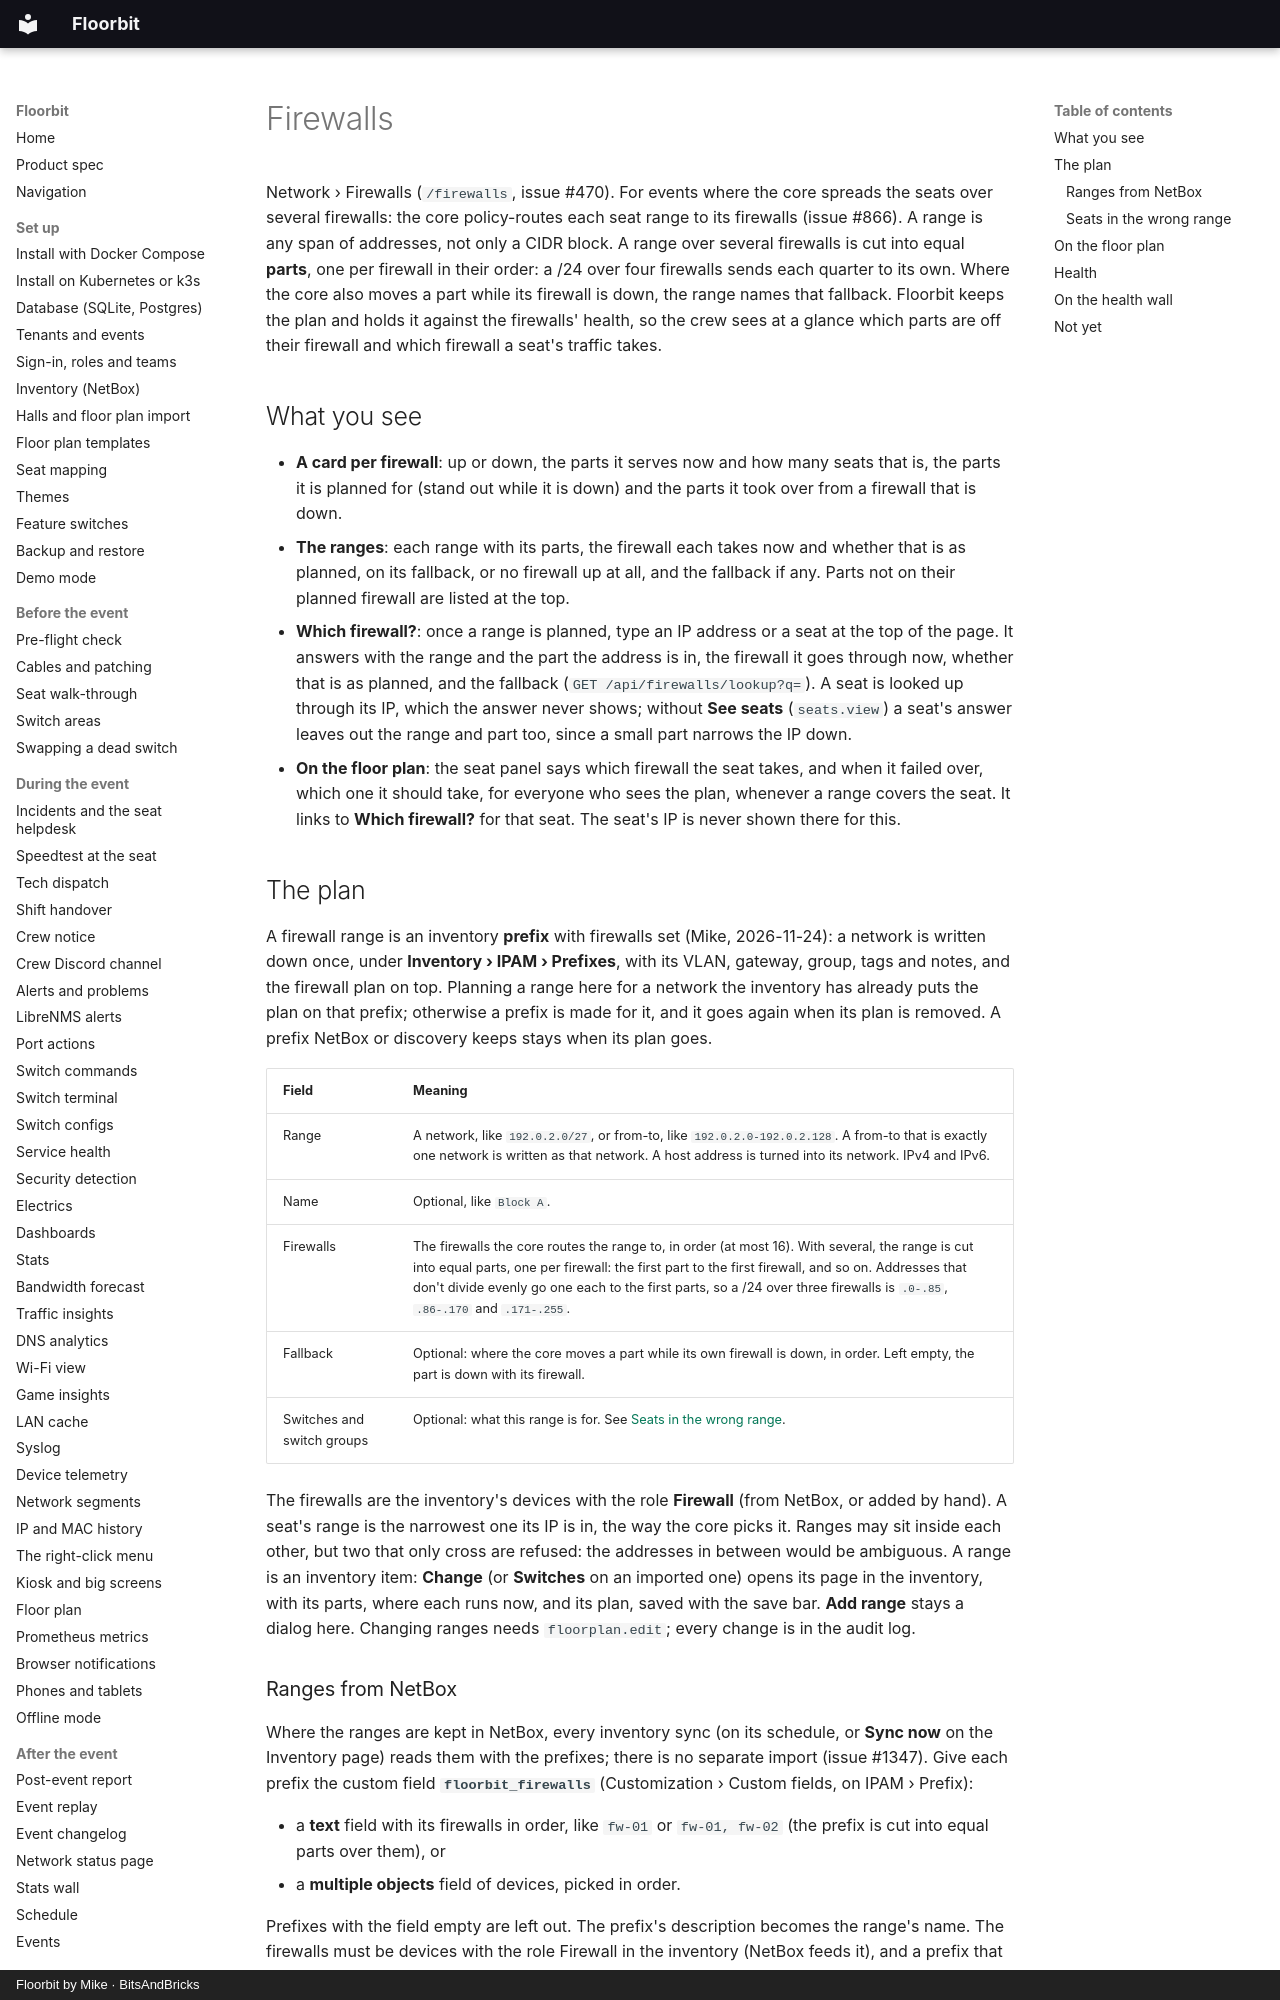

repository: bitsandbricks-ch/floorbit · page: firewalls/index.html · generator: mkdocs · copyright: Floorbit by Mike · BitsAndBricks

# Firewalls

Network › Firewalls (`/firewalls`, issue #470). For events where the core spreads the seats over
several firewalls: the core policy-routes each seat range to its firewalls (issue #866). A range is
any span of addresses, not only a CIDR block. A range over several firewalls is cut into equal
**parts**, one per firewall in their order: a /24 over four firewalls sends each quarter to its own.
Where the core also moves a part while its firewall is down, the range names that fallback. Floorbit
keeps the plan and holds it against the firewalls' health, so the crew sees at a glance which parts
are off their firewall and which firewall a seat's traffic takes.

## What you see

- **A card per firewall**: up or down, the parts it serves now and how many seats that is, the
  parts it is planned for (stand out while it is down) and the parts it took over from a firewall
  that is down.
- **The ranges**: each range with its parts, the firewall each takes now and whether that is as
  planned, on its fallback, or no firewall up at all, and the fallback if any. Parts not on their
  planned firewall are listed at the top.
- **Which firewall?**: once a range is planned, type an IP address or a seat at the top of the
  page. It answers with the range and the part the address is in, the firewall it goes through
  now, whether that is as planned, and the fallback (`GET /api/firewalls/lookup?q=`). A seat is
  looked up through its IP, which the answer never shows; without **See seats** (`seats.view`) a
  seat's answer leaves out the range and part too, since a small part narrows the IP down.
- **On the floor plan**: the seat panel says which firewall the seat takes, and when it failed over,
  which one it should take, for everyone who sees the plan, whenever a range covers the seat. It
  links to **Which firewall?** for that seat. The seat's IP is never shown there for this.

## The plan

A firewall range is an inventory **prefix** with firewalls set (Mike, 2026-11-24): a network is
written down once, under **Inventory › IPAM › Prefixes**, with its VLAN, gateway, group, tags and
notes, and the firewall plan on top. Planning a range here for a network the inventory has already puts
the plan on that prefix; otherwise a prefix is made for it, and it goes again when its plan is removed.
A prefix NetBox or discovery keeps stays when its plan goes.

| Field | Meaning |
| --- | --- |
| Range | A network, like `192.0.2.0/27`, or from-to, like `192.0.2.0-192.0.2.128`. A from-to that is exactly one network is written as that network. A host address is turned into its network. IPv4 and IPv6. |
| Name | Optional, like `Block A`. |
| Firewalls | The firewalls the core routes the range to, in order (at most 16). With several, the range is cut into equal parts, one per firewall: the first part to the first firewall, and so on. Addresses that don't divide evenly go one each to the first parts, so a /24 over three firewalls is `.0-.85`, `.86-.170` and `.171-.255`. |
| Fallback | Optional: where the core moves a part while its own firewall is down, in order. Left empty, the part is down with its firewall. |
| Switches and switch groups | Optional: what this range is for. See [Seats in the wrong range](#seats-in-the-wrong-range). |

The firewalls are the inventory's devices with the role **Firewall** (from NetBox, or added by
hand). A seat's range is the narrowest one its IP is in, the way the core picks it. Ranges may sit inside
each other, but two that only cross are refused: the addresses in between would be ambiguous. A range is an inventory item: **Change** (or **Switches** on an imported one) opens its page in the inventory, with its parts, where each runs now, and its plan, saved with the save bar. **Add range** stays a dialog here. Changing ranges needs `floorplan.edit`; every change is in the audit log.
